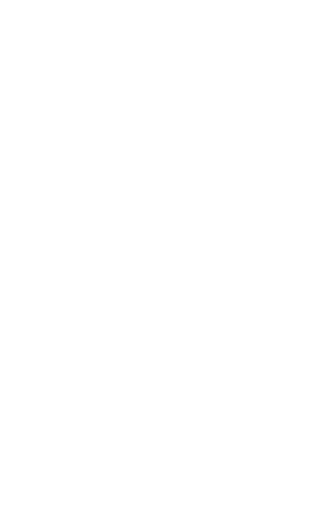
t = 0.00 s
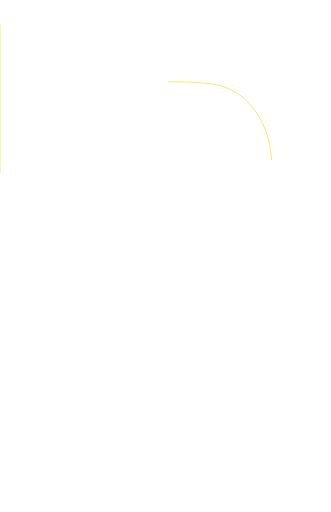
t = 1.00 s
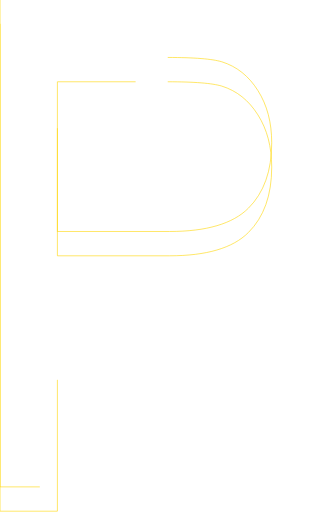
t = 2.18 s
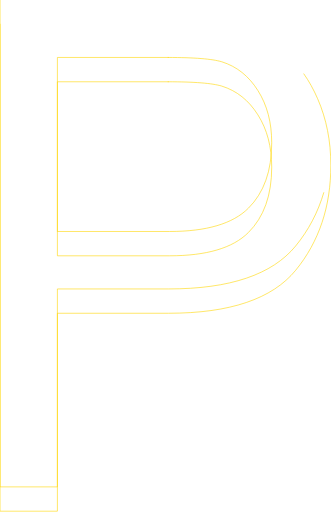
t = 3.36 s
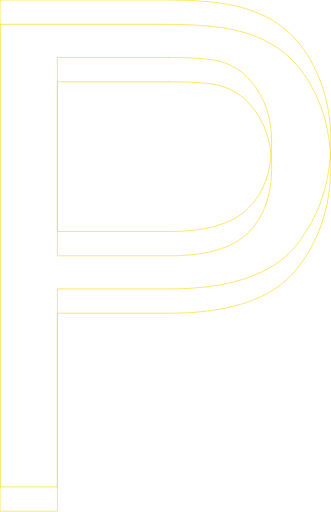
t = 4.54 s
t = 6.00 s: frame unchanged from t = 4.54 s, image omitted

The animated SVG that drew these frames (rendered in a browser with its animation timeline set to each time). Animation: 2 CSS @keyframes rules; one cycle of 6.00 s.

<svg version="1.1" viewBox="0.0 0.0 560.8950131233596 867.8766404199475" fill="none" stroke="#ffd700" stroke-linecap="square" stroke-miterlimit="10" xmlns:xlink="http://www.w3.org/1999/xlink" xmlns="http://www.w3.org/2000/svg" style=""><g clip-path="url(#p.0)"><path fill="none" d="m285.10522 138.60838c44.094025 0 74.325134 2.4395142 90.69336 7.3185425c25.387451 7.881485 45.819916 24.144913 61.297363 48.790207c15.588776 24.520233 23.383179 54.044556 23.383179 88.573c0 47.664307 -13.194794 84.63226 -39.58438 110.90393c-26.389618 26.271637 -70.98468 39.40747 -133.78525 39.40747l-189.90488 0l0 -294.99316zm-285.10785 -97.39278l0 825.30524l97.207245 0l0 -335.52655l188.40167 0c103.88815 0 175.70795 -24.269989 215.45935 -72.81003c39.751434 -48.6651 59.627167 -108.08908 59.627167 -178.27194c0 -40.908707 -7.460388 -78.43965 -22.381104 -112.592804c-14.809326 -34.153152 -34.406677 -60.67502 -58.791992 -79.565575c-24.385315 -19.015686 -54.616425 -31.901299 -90.69336 -38.656868c-25.721497 -5.2543297 -62.96759 -7.8814964 -111.73822 -7.8814964z" fill-rule="evenodd" class="QerGzLmP_2"></path><path fill="none" d="m285.10522 97.40065c44.094025 0 74.325134 2.4395065 90.69336 7.318527c25.387451 7.8815002 45.819916 24.144913 61.297363 48.790222c15.588776 24.520218 23.383179 54.04454 23.383179 88.573c0 47.664307 -13.194794 84.63226 -39.58438 110.90393c-26.389618 26.271637 -70.98468 39.40747 -133.78525 39.40747l-189.90488 0l0 -294.99316zm-285.10785 -97.39278l0 825.30524l97.207245 0l0 -335.52652l188.40167 0c103.88815 0 175.70795 -24.269989 215.45935 -72.81003c39.751434 -48.6651 59.627167 -108.08908 59.627167 -178.27194c0 -40.908722 -7.460388 -78.43965 -22.381104 -112.592804c-14.809326 -34.153152 -34.406677 -60.675026 -58.791992 -79.56558c-24.385315 -19.015682 -54.616425 -31.901295 -90.69336 -38.656864c-25.721497 -5.2543306 -62.96759 -7.8814964 -111.73822 -7.8814964z" fill-rule="evenodd" class="QerGzLmP_3"></path></g><style data-made-with="vivus-instant">.QerGzLmP_1{stroke-dasharray:2858 2860;stroke-dashoffset:2859;animation:QerGzLmP_draw 5000ms linear 333ms forwards;}.QerGzLmP_2{stroke-dasharray:3779 3781;stroke-dashoffset:3780;animation:QerGzLmP_draw 5000ms linear 666ms forwards;}.QerGzLmP_3{stroke-dasharray:3779 3781;stroke-dashoffset:3780;animation:QerGzLmP_draw 5000ms linear 1000ms forwards;}@keyframes QerGzLmP_draw{100%{stroke-dashoffset:0;}}@keyframes QerGzLmP_fade{0%{stroke-opacity:1;}94.44444444444444%{stroke-opacity:1;}100%{stroke-opacity:0;}}</style></svg>